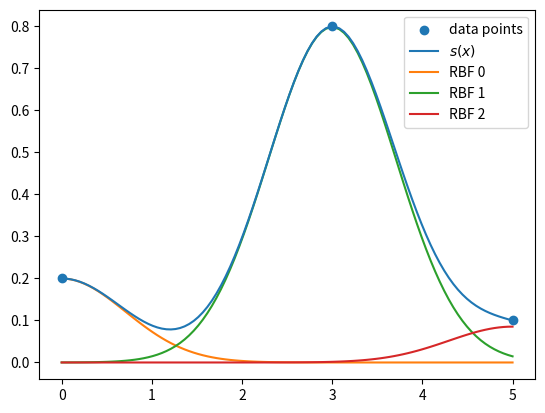

Write the Python code that produced this figure. (Note: this script raises an exception after producing the figure.)
import numpy as np

from matplotlib import pyplot as plt

np.random.seed(15)


def theta(r):
    return np.exp(-r ** 2)


points = [0, 3, 5]
values = [0.2, 0.8, 0.1]

# points = np.random.rand(15) * 5
# values = np.sin(points)

plt.scatter(points, values, label="data points")

subtract = np.zeros((len(points), len(points)))

for i in range(len(points)):
    for j in range(len(points)):
        subtract[i][j] = abs(points[i] - points[j])

print(subtract)

left_side = theta(subtract)
print(left_side)

lambdas = np.linalg.solve(left_side, values)

print(lambdas)


def s(x, i=None):
    running_sum = 0
    for index, lam in enumerate(lambdas):
        if i is None or i == index:
            running_sum += lam * theta(x - points[index])
    return running_sum


x = np.linspace(0, 5, 100)
y = s(x)

plt.plot(x, y, label="$s(x)$", zorder=-1)

for i in range(len(points)):
    plt.plot(x, s(x, i), label=f"RBF {i}",zorder=-2)
plt.legend()

# x_interpol = 2.3
# y_interpol = s(x_interpol)
# plt.scatter(x_interpol,y_interpol,color="green")

plt.savefig("../arbeit/images/rbf1.pdf")
# plt.savefig("../arbeit/images/rbf2.pdf")
plt.show()
